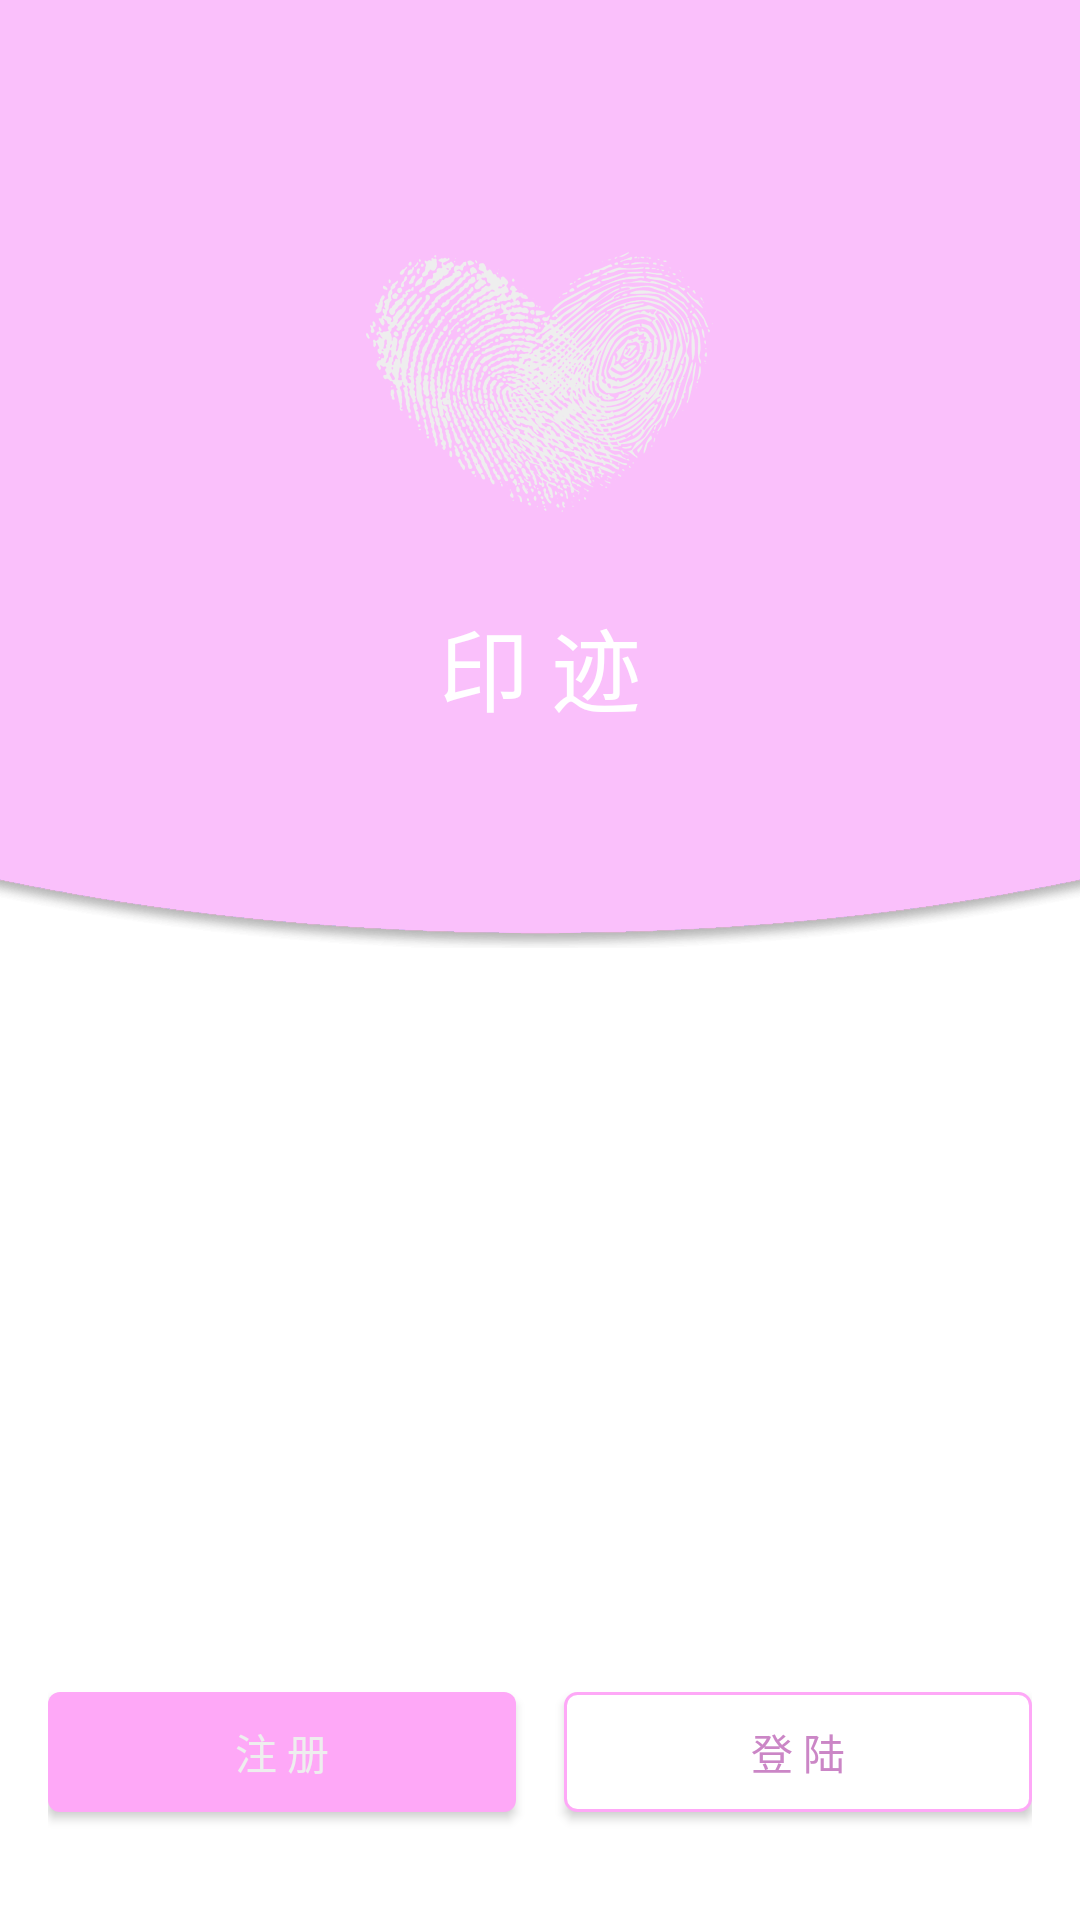

Write the Android layout XML for this screen, with the resource values it uses.
<!-- AndroidManifest.xml: application theme AppTheme -->
<!-- res/layout/welcome_activity.xml -->
<?xml version="1.0" encoding="utf-8"?>
<RelativeLayout xmlns:android="http://schemas.android.com/apk/res/android"
    android:layout_width="match_parent"
    android:layout_height="match_parent"
    android:background="#ffffff">


    <LinearLayout
        android:layout_width="match_parent"
        android:layout_height="match_parent"
        android:gravity="bottom"
        android:paddingLeft="16dp"
        android:paddingRight="16dp">

        <Button
            android:id="@+id/button_register"
            android:layout_width="0dp"
            android:layout_height="40dp"
            android:layout_marginBottom="18dp"
            android:layout_weight="1"
            android:background="@drawable/selector_button_pressed"
            android:text="注 册"
            android:textColor="#eee"
            android:textSize="14dp" />

        <Button
            android:id="@+id/button_login"
            android:layout_width="0dp"
            android:layout_height="40dp"
            android:layout_marginBottom="18dp"
            android:layout_marginLeft="16dp"
            android:layout_weight="1"
            android:background="@drawable/selector_button_normal"
            android:text="登 陆"
            android:textColor="@color/style_color_primary_dark"
            android:textSize="14dp" />
    </LinearLayout>

    <FrameLayout
        android:layout_width="match_parent"
        android:layout_height="match_parent">

        <LinearLayout
            android:id="@+id/header_view"
            android:layout_width="match_parent"
            android:layout_height="856dp"
            android:layout_marginTop="-540dp"
            android:background="@drawable/oval_bg"
            android:orientation="horizontal" />

        <ImageView
            android:id="@+id/app_pic"
            android:layout_width="wrap_content"
            android:layout_height="wrap_content"
            android:layout_gravity="center_horizontal"
            android:layout_marginTop="84dp"
            android:src="@drawable/finger" />


        <TextView
            android:id="@+id/app_name"
            android:layout_width="wrap_content"
            android:layout_height="wrap_content"
            android:layout_gravity="center_horizontal"
            android:layout_marginTop="200dp"
            android:text="印 迹"
            android:textColor="#ffffff"
            android:textSize="30dp" />

    </FrameLayout>


    <TextView
        android:layout_width="wrap_content"
        android:layout_height="wrap_content"
        android:layout_alignParentBottom="true"
        android:layout_centerHorizontal="true"
        android:layout_marginBottom="80dp"
        android:text="爸爸妈妈和我"
        android:textColor="#ffffff"
        android:textSize="16dp" />

</RelativeLayout>
<!-- resources referenced by this layout -->
<resources>
  <color name="style_color_primary_dark">#cb86c6</color>
  <!-- drawable finger: png bitmap (drawable-xxhdpi, 73535 bytes) -->
  <!-- drawable selector_button_normal (drawable) -->
  <?xml version="1.0" encoding="utf-8"?>
  <selector xmlns:android="http://schemas.android.com/apk/res/android">
      <item android:state_pressed="true">
          <shape android:shape="rectangle">
              <corners android:radius="4dp" />
              <solid android:color="#eee" />
              <stroke android:width="1dp" android:color="@color/style_color_primary_dark" />
          </shape>
      </item>
  
      <item>
          <shape android:shape="rectangle">
              <corners android:radius="4dp" />
              <stroke android:width="1dp" android:color="@color/style_color_primary" />
              <solid android:color="#ffffff" />
          </shape>
      </item>
  </selector>
  <!-- drawable selector_button_pressed (drawable) -->
  <?xml version="1.0" encoding="utf-8"?>
  <selector xmlns:android="http://schemas.android.com/apk/res/android"
      android:exitFadeDuration="@android:integer/config_shortAnimTime">
      <item android:state_pressed="true">
          <shape>
              <corners android:radius="4dp" />
              <solid android:color="@color/style_color_primary_dark" />
          </shape>
      </item>
      <item android:state_selected="true">
          <shape>
              <corners android:radius="4dp" />
              <solid android:color="@color/style_color_primary_dark" />
          </shape>
      </item>
      <item>
          <shape>
              <corners android:radius="4dp" />
              <solid android:color="@color/style_color_primary" />
          </shape>
      </item>
  </selector>
  <style name="AppTheme" parent="Theme.AppCompat.Light.NoActionBar">
          
          <item name="colorPrimary">@color/style_color_primary</item>
          <item name="colorPrimaryDark">@color/style_color_primary_dark</item>
          <item name="colorAccent">@color/style_color_accent</item>
  
      </style>
  <color name="style_color_primary">#fea8f7</color>
  <color name="style_color_accent">#01bcd5</color>
</resources>
